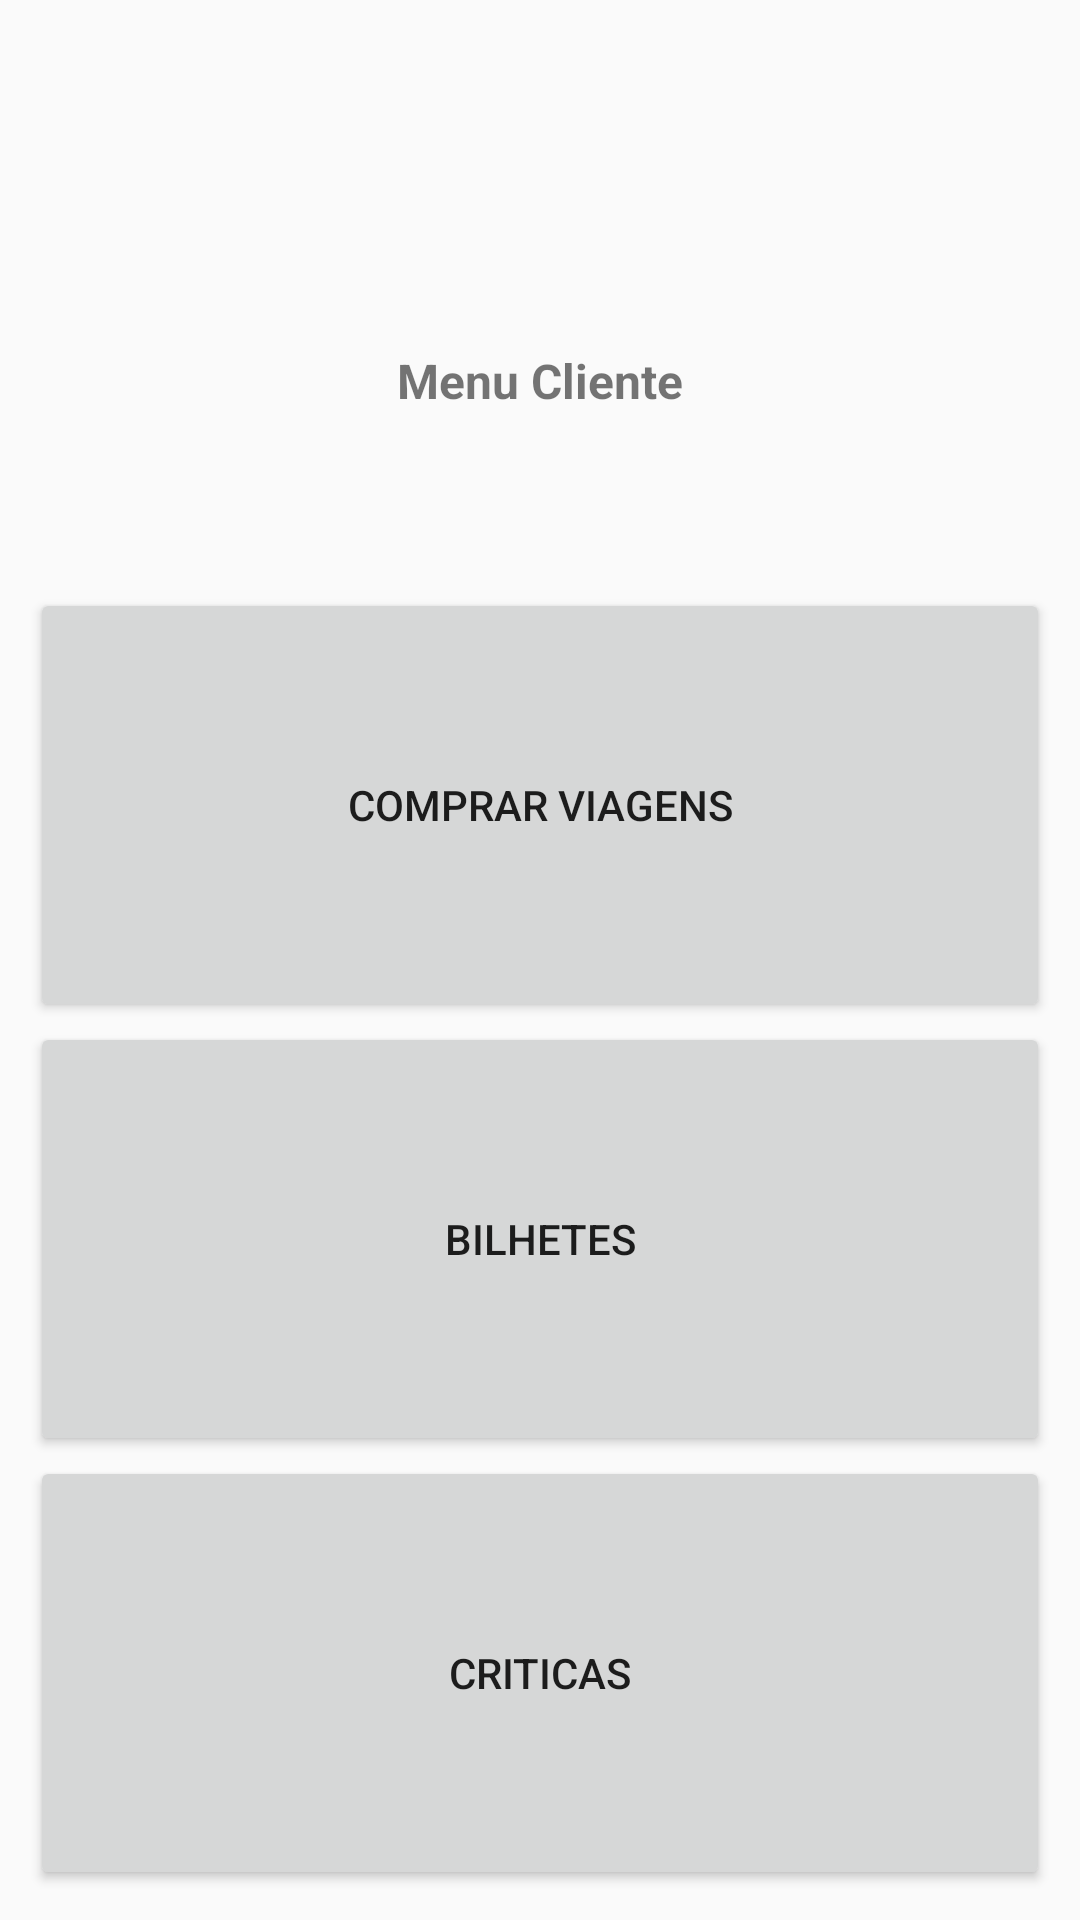

Android layout source for this screen:
<!-- AndroidManifest.xml: application theme Theme.Fbs_Android -->
<!-- res/layout/cliente_main_activity.xml -->
<?xml version="1.0" encoding="utf-8"?>
<LinearLayout
        xmlns:android="http://schemas.android.com/apk/res/android"
        xmlns:tools="http://schemas.android.com/tools"
        android:layout_width="match_parent"
        android:layout_height="match_parent"
        android:orientation="vertical"

        android:padding="10dp"
        tools:context=".MainActivity">
    <ProgressBar
            android:id="@+id/pBar"
            android:visibility="invisible"
            android:layout_width="match_parent"
            android:layout_height="wrap_content"
            android:layout_centerHorizontal="true"/>

    <TextView android:layout_width="match_parent"
              android:layout_height="wrap_content"
              android:layout_weight="1"
              android:padding="10dp"
              android:text="Menu Cliente"
              android:id="@+id/main"
              android:textSize="16sp"
              android:textStyle="bold"
              android:gravity="center"/>
    <Button
            android:layout_width="match_parent"
            android:layout_height="wrap_content"
            android:layout_weight="1"
            android:padding="10dp"
            android:text="Comprar Viagens"
            android:id="@+id/viagem"/>

    <Button android:layout_width="match_parent"
            android:layout_height="wrap_content"
            android:layout_weight="1"
            android:padding="10dp"
            android:text="Bilhetes"
            android:id="@+id/bilhete"/>

    <Button android:layout_width="match_parent"
            android:layout_height="wrap_content"
            android:layout_weight="1"
            android:padding="10dp"
            android:text="Criticas"
            android:id="@+id/critica"/>

</LinearLayout>
<!-- resources referenced by this layout -->
<resources>
  <style name="Theme.Fbs_Android" parent="Theme.AppCompat.Light.DarkActionBar">
          
          <item name="colorPrimary">@color/purple_500</item>
          <item name="colorPrimaryDark">@color/purple_700</item>
          <item name="colorAccent">@color/teal_200</item>
          
      </style>
  <!-- not gathered from this repository: default colours our renderer supplied (Android Studio template values) -->
  <color name="purple_500">#FF6200EE</color>
  <color name="purple_700">#FF3700B3</color>
  <color name="teal_200">#FF03DAC5</color>
</resources>
